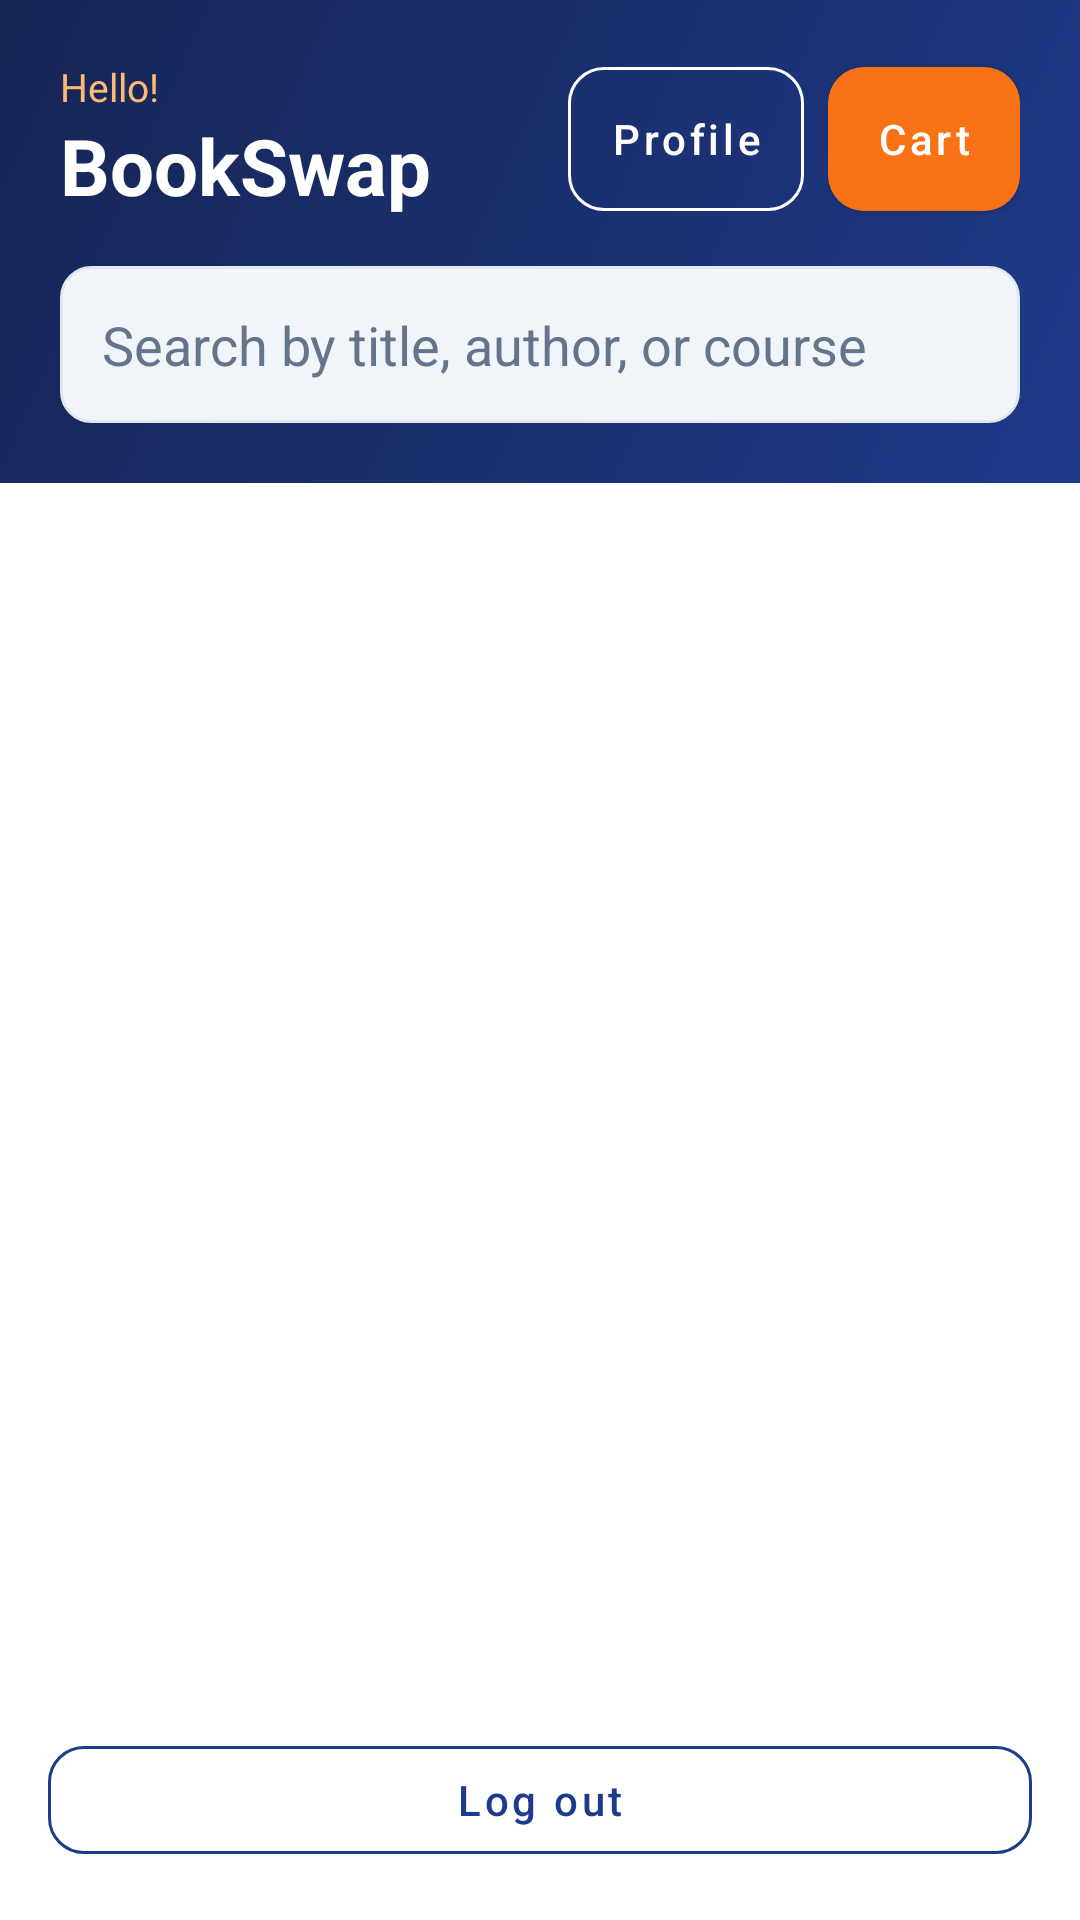

Write the Android layout XML for this screen, with the resource values it uses.
<!-- AndroidManifest.xml: application theme Theme.BookSwap -->
<!-- res/layout/activity_home.xml -->
<?xml version="1.0" encoding="utf-8"?>
<LinearLayout xmlns:android="http://schemas.android.com/apk/res/android"
    xmlns:app="http://schemas.android.com/apk/res-auto"
    android:layout_width="match_parent"
    android:layout_height="match_parent"
    android:orientation="vertical"
    android:background="@color/bg_white">

    <LinearLayout
        android:layout_width="match_parent"
        android:layout_height="wrap_content"
        android:orientation="vertical"
        android:background="@drawable/bg_header"
        android:padding="20dp">

        <LinearLayout
            android:layout_width="match_parent"
            android:layout_height="wrap_content"
            android:orientation="horizontal"
            android:gravity="center_vertical">

            <LinearLayout
                android:layout_width="0dp"
                android:layout_height="wrap_content"
                android:layout_weight="1"
                android:orientation="vertical">

                <TextView
                    android:id="@+id/greeting"
                    android:layout_width="wrap_content"
                    android:layout_height="wrap_content"
                    android:text="Hello!"
                    android:textColor="@color/orange_light"
                    android:textSize="13sp" />

                <TextView
                    android:layout_width="wrap_content"
                    android:layout_height="wrap_content"
                    android:text="BookSwap"
                    android:textColor="@color/white"
                    android:textSize="26sp"
                    android:textStyle="bold" />
            </LinearLayout>

            <com.google.android.material.button.MaterialButton
                android:id="@+id/profileBtn"
                style="@style/BookSwap.Button.Outlined"
                android:layout_width="wrap_content"
                android:layout_height="wrap_content"
                android:text="Profile"
                android:textColor="@color/white"
                app:strokeColor="@color/white"
                android:insetTop="0dp"
                android:insetBottom="0dp"
                android:minWidth="0dp"
                android:paddingLeft="14dp"
                android:paddingRight="14dp"
                android:layout_marginEnd="8dp" />

            <com.google.android.material.button.MaterialButton
                android:id="@+id/cartBtn"
                style="@style/BookSwap.Button"
                android:layout_width="wrap_content"
                android:layout_height="wrap_content"
                android:text="Cart"
                android:insetTop="0dp"
                android:insetBottom="0dp"
                android:minWidth="0dp"
                android:paddingLeft="16dp"
                android:paddingRight="16dp" />
        </LinearLayout>

        <EditText
            android:id="@+id/searchInput"
            android:layout_width="match_parent"
            android:layout_height="wrap_content"
            android:layout_marginTop="16dp"
            android:hint="Search by title, author, or course"
            android:textColorHint="@color/text_muted"
            android:background="@drawable/bg_input"
            android:padding="14dp"
            android:imeOptions="actionSearch"
            android:inputType="text"
            android:maxLines="1" />
    </LinearLayout>

    <TextView
        android:id="@+id/emptyState"
        android:layout_width="match_parent"
        android:layout_height="wrap_content"
        android:text="No textbooks match your search."
        android:textColor="@color/text_muted"
        android:textSize="14sp"
        android:gravity="center"
        android:padding="40dp"
        android:visibility="gone" />

    <androidx.recyclerview.widget.RecyclerView
        android:id="@+id/bookList"
        android:layout_width="match_parent"
        android:layout_height="0dp"
        android:layout_weight="1"
        android:padding="12dp"
        android:clipToPadding="false"
        app:layoutManager="androidx.recyclerview.widget.GridLayoutManager"
        app:spanCount="2" />

    <com.google.android.material.button.MaterialButton
        android:id="@+id/logoutBtn"
        style="@style/BookSwap.Button.Outlined"
        android:layout_width="match_parent"
        android:layout_height="wrap_content"
        android:layout_margin="16dp"
        android:text="Log out" />
</LinearLayout>
<!-- resources referenced by this layout -->
<resources>
  <color name="bg_white">#FFFFFF</color>
  <color name="orange_light">#FDBA74</color>
  <color name="text_muted">#64748B</color>
  <color name="white">#FFFFFF</color>
  <!-- drawable bg_header (drawable) -->
  <?xml version="1.0" encoding="utf-8"?>
  <shape xmlns:android="http://schemas.android.com/apk/res/android" android:shape="rectangle">
      <gradient
          android:startColor="@color/blue_dark"
          android:endColor="@color/blue_primary"
          android:angle="315" />
  </shape>
  <!-- drawable bg_input (drawable) -->
  <?xml version="1.0" encoding="utf-8"?>
  <shape xmlns:android="http://schemas.android.com/apk/res/android" android:shape="rectangle">
      <solid android:color="@color/bg_soft" />
      <stroke android:width="1dp" android:color="@color/card_border" />
      <corners android:radius="10dp" />
  </shape>
  <style name="BookSwap.Button" parent="Widget.MaterialComponents.Button">
          <item name="backgroundTint">@color/orange_primary</item>
          <item name="android:textColor">@color/white</item>
          <item name="android:textAllCaps">false</item>
          <item name="cornerRadius">12dp</item>
          <item name="android:paddingTop">12dp</item>
          <item name="android:paddingBottom">12dp</item>
      </style>
  <style name="BookSwap.Button.Outlined" parent="Widget.MaterialComponents.Button.OutlinedButton">
          <item name="strokeColor">@color/blue_primary</item>
          <item name="android:textColor">@color/blue_primary</item>
          <item name="android:textAllCaps">false</item>
          <item name="cornerRadius">12dp</item>
      </style>
  <style name="Theme.BookSwap" parent="Theme.MaterialComponents.DayNight.NoActionBar">
          <item name="colorPrimary">@color/blue_primary</item>
          <item name="colorPrimaryVariant">@color/blue_dark</item>
          <item name="colorOnPrimary">@color/white</item>
          <item name="colorSecondary">@color/orange_primary</item>
          <item name="colorSecondaryVariant">@color/orange_primary</item>
          <item name="colorOnSecondary">@color/white</item>
          <item name="android:statusBarColor">@color/blue_dark</item>
          <item name="android:windowBackground">@color/bg_white</item>
          <item name="android:textColor">@color/text_dark</item>
      </style>
  <color name="blue_dark">#172554</color>
  <color name="blue_primary">#1E3A8A</color>
  <color name="bg_soft">#F1F5F9</color>
  <color name="card_border">#E2E8F0</color>
  <color name="orange_primary">#F97316</color>
  <color name="text_dark">#0F172A</color>
</resources>
